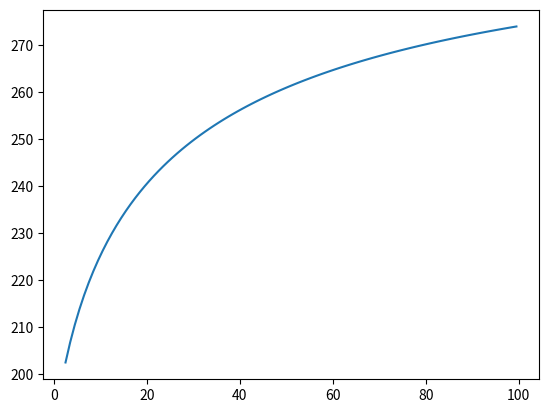

Reproduce this figure in Python.
# -*- coding: utf-8 -*-
"""
Created on Sat Jul  9 17:09:30 2022

[redacted]
"""
#Enter no of panels
import numpy as np
import scipy.integrate as integrate
import scipy as scipy
import matplotlib as mp
convergence=1
No_of_panel=1;
N_panel=No_of_panel-1;
#Enter distance from Robot arm as array in order[meters].
pi=np.pi;
#D=[1]
sigma=5.67*10**(-8)
#Enter Timestep for iteration
t=0.1;
i=0
#Enter Dimensions of Materials in Sequence([L,B],[L,B],...) Negligible thickness assumed
Dimensions=[[1,1]]

# Enter Material properties
# Material | Absorptivity, Emissivity, Heat Capacity (J/g K), Thermal Conductivity (W/m K), Density kg/m^3

  #  "Air": None,
M_p=[[0.28, 0.87, 0.84, 0.81, 2500],[0.28, 0.87, 0.84, 0.81, 2500]] 
 #   "Aluminium": [0.27, 0.76, 0.9, 237, 2700]  # Clear Anodized Aluminium
Area_emitting=[]
Area_absorption=[]
alpha=[]
epsilon=[]
T=[]
for i in range(0,N_panel+1):
     L=Dimensions[i][0]
     B=Dimensions[i][1]
     Area_emitting.append(L*B)
     Area_absorption.append(L*B)
     #Change Area here if want to include elements of different shapes
     
for i in range(0,N_panel+1):   
  alpha.append(M_p[i][0]) 
  epsilon.append(M_p[i][1])
  
T_robotarm=303
epsilon_robotarm=0.84;

#Calculate View Factor
r=0.075; #radius of robot arm
s=0.075;#distance from cyclinder center
t=0.3;#breadth of plate
l=0.15;#height of plate
R=r/l;
Z=s/r;
T2=t/r;
def y(x):
    return R**2 *( 1-Z**2 - T2**2 * x**2 )

def v(x):
    return (1/pow( (pow(Z,2) + pow(T2,2) * pow(x,2) * 0.25 ),0.5))

def integfun(x):
    return ((Z * pow(v(x),2))*( 1- (1/(pi))*(np.arccos( (1+y(x))/(1-y(x)) ) - (1/(2*R))*( ( pow((1-y(x)),2) +pow(4* pow(R,2) * np.arccos(v(x)*((1+y(x))/(1-y(x)))),0.5) ) + (1+y(x))* np.arcsin(v(x)) - ((np.pi)/2) * (1-y(x)) ) ) ))

integrated_value,integrated_error= integrate.quad(integfun,0,1)
F12=(T2/(2*np.pi))*integrated_value
 # Equilibrium Equation: Energy_in=Energy_out
 # epsilon*sigma*Area_emitting*(T^4)=alpha*Area_absorption*sigma*(T_robotarm^4)*epsilon_robot arm
T.append(( ( alpha[i] * (Area_absorption[i]/Area_emitting[i]) * (F12*T_robotarm**4) * (epsilon_robotarm/epsilon[i]) ) )**0.25)

#T.append(( ( alpha[i] * (Area_absorption[i]/Area_emitting[i]) * (T_robotarm**4) * (epsilon_robotarm/epsilon[i]) )/ (4*pi*(D[i]**2)) )**0.25)
print('The Equilibrium temperature of Panel '+str(i+1)+' is '+str(T[i])+' Kelvin')

for i in range(0,N_panel):
        T.append(( ( alpha[i] * (Area_absorption[i]/Area_emitting[i]) * (T[i]^4) * (epsilon[i-1]/epsilon[i]) )))
      
       # T.append(( ( alpha[i] * (Area_absorption[i]/Area_emitting[i]) * (T[i]^4) * (epsilon[i-1]/epsilon[i]) )/ (4*pi*(D[i-1]^2)) )^0.25)
        print('The Equilibrium temperature of Panel'+str(i+1)+'is '+str(T[i]))
              
        
#Convective heat transfer simulation. Considering room temperature of 25degree Celsius
T_conv=[]
T_room=298;
A=t*l*2;
h=2.5;
h_plot=[]
# Equilibrium Equation: Energy_in=Energy_out
# epsilon*sigma*Area_emitting*(T^4)=alpha*Area_absorption*sigma*(T_robotarm^4)*epsilon_robot arm+h*A*(T-T_room)
def convfun(x): 
    return -epsilon[i]*sigma*Area_emitting[i]*pow(x,4)+alpha[i]*F12*Area_absorption[i]*sigma*pow(T_robotarm,4)*epsilon_robotarm-h*A*(x-T_room)
while(h<=100):
    Temperature=scipy.optimize.fsolve(convfun,250)
    T_conv.append(Temperature)
    h_plot.append(h)
    h=h+1
    print('Running')
    
mp.pyplot.plot(h_plot,T_conv)

    
    

